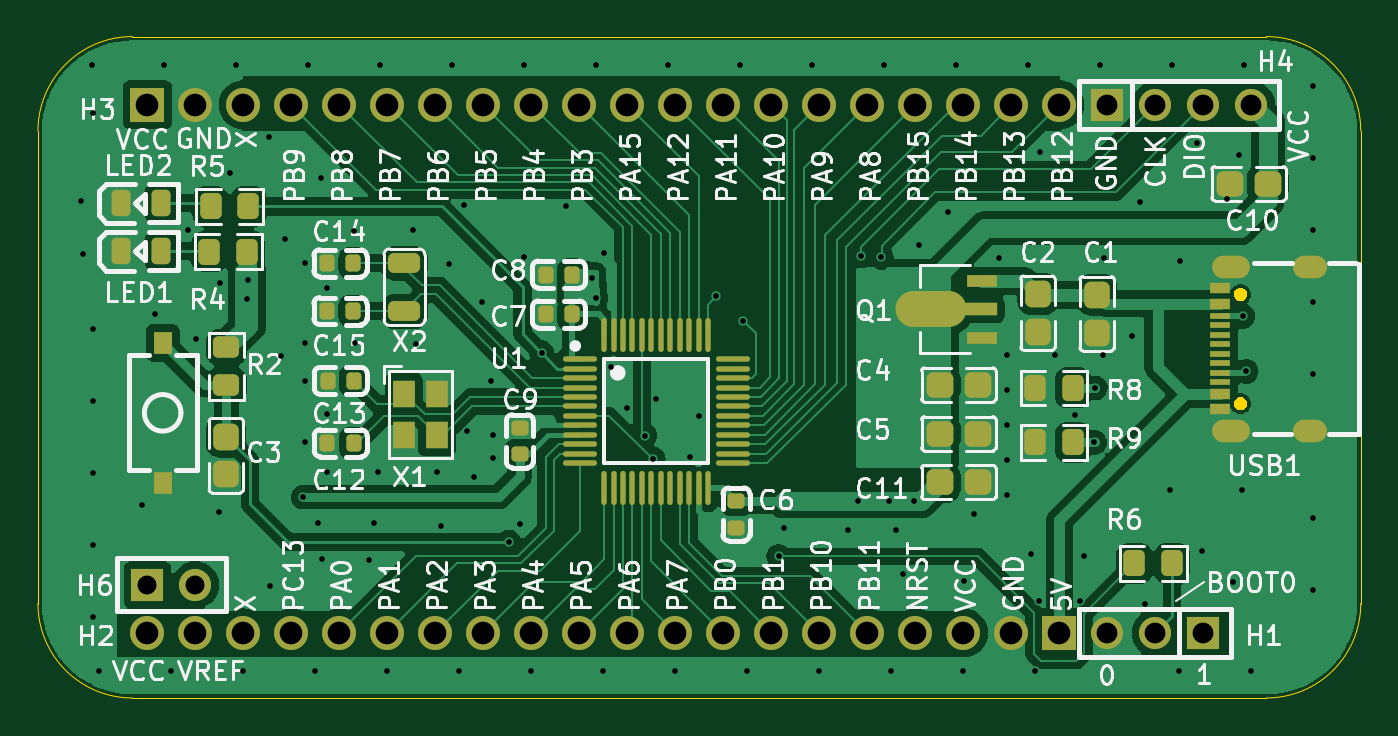
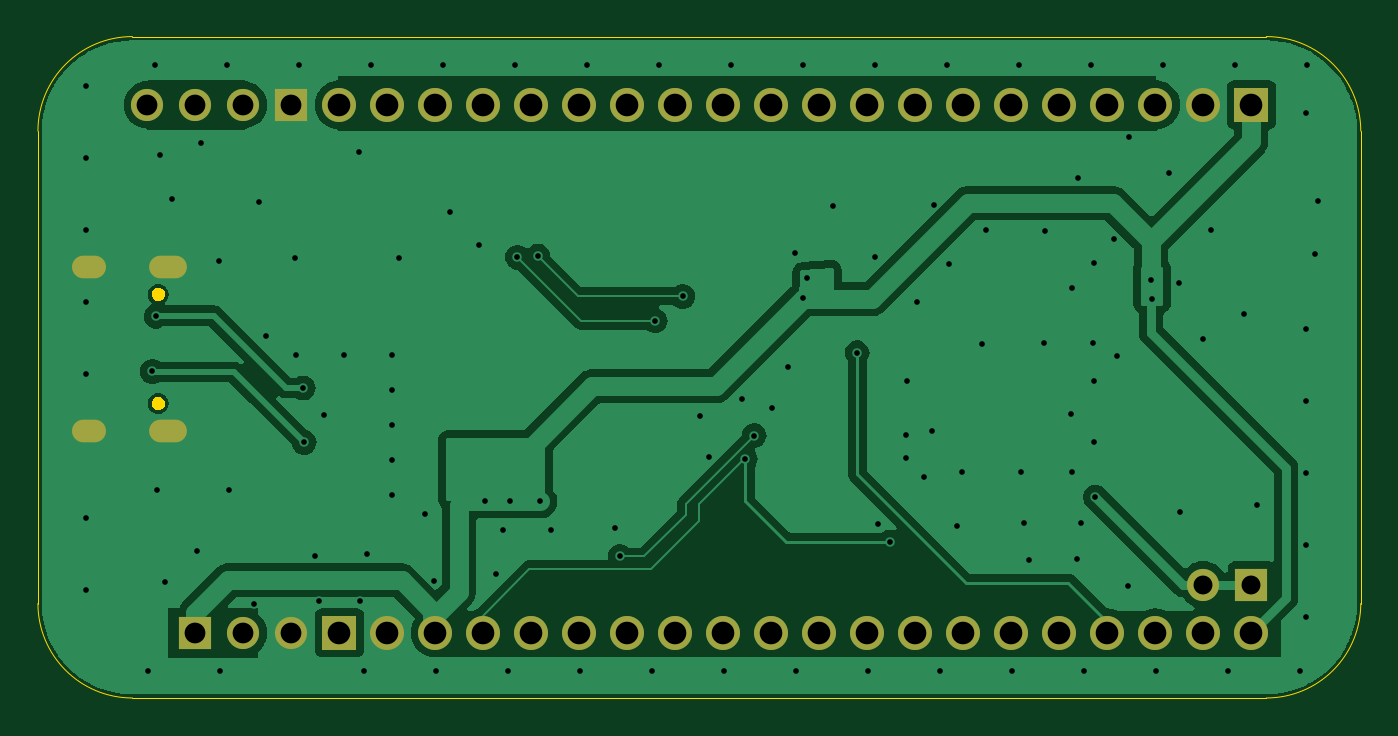
Circuit board: 11 layer files. Board 70.0 x 35.0 mm.
- bottom_copper: li-chuang-di-wen-xing-cw32f030c8t6-kai-fa-ban-B_Cu.gbl (58503 bytes)
- bottom_mask: li-chuang-di-wen-xing-cw32f030c8t6-kai-fa-ban-B_Mask.gbs (2239 bytes)
- paste: li-chuang-di-wen-xing-cw32f030c8t6-kai-fa-ban-B_Paste.gbp (503 bytes)
- bottom_silk: li-chuang-di-wen-xing-cw32f030c8t6-kai-fa-ban-B_Silkscreen.gbo (504 bytes)
- outline: li-chuang-di-wen-xing-cw32f030c8t6-kai-fa-ban-Edge_Cuts.gm1 (2368 bytes)
- top_copper: li-chuang-di-wen-xing-cw32f030c8t6-kai-fa-ban-F_Cu.gtl (128816 bytes)
- top_mask: li-chuang-di-wen-xing-cw32f030c8t6-kai-fa-ban-F_Mask.gts (10420 bytes)
- paste: li-chuang-di-wen-xing-cw32f030c8t6-kai-fa-ban-F_Paste.gtp (33326 bytes)
- top_silk: li-chuang-di-wen-xing-cw32f030c8t6-kai-fa-ban-F_Silkscreen.gto (137431 bytes)
- drill: li-chuang-di-wen-xing-cw32f030c8t6-kai-fa-ban-NPTH.drl (277 bytes)
- drill: li-chuang-di-wen-xing-cw32f030c8t6-kai-fa-ban-PTH.drl (3954 bytes)

=== bottom_copper: li-chuang-di-wen-xing-cw32f030c8t6-kai-fa-ban-B_Cu.gbl (58503 bytes, source omitted) ===
=== bottom_mask: li-chuang-di-wen-xing-cw32f030c8t6-kai-fa-ban-B_Mask.gbs ===
%TF.GenerationSoftware,KiCad,Pcbnew,8.0.5*%
%TF.CreationDate,2024-09-23T12:45:29+08:00*%
%TF.ProjectId,li-chuang-di-wen-xing-cw32f030c8t6-kai-fa-ban,6c692d63-6875-4616-9e67-2d64692d7765,rev?*%
%TF.SameCoordinates,Original*%
%TF.FileFunction,Soldermask,Bot*%
%TF.FilePolarity,Negative*%
%FSLAX46Y46*%
G04 Gerber Fmt 4.6, Leading zero omitted, Abs format (unit mm)*
G04 Created by KiCad (PCBNEW 8.0.5) date 2024-09-23 12:45:29*
%MOMM*%
%LPD*%
G01*
G04 APERTURE LIST*
%ADD10R,1.800000X1.800000*%
%ADD11C,1.800000*%
%ADD12R,1.700000X1.700000*%
%ADD13C,1.700000*%
%ADD14O,2.000000X1.200000*%
%ADD15O,1.800000X1.200000*%
G04 APERTURE END LIST*
D10*
%TO.C,H2*%
X118110000Y-100330000D03*
D11*
X115570000Y-100330000D03*
X113030000Y-100330000D03*
X110490000Y-100330000D03*
X107950000Y-100330000D03*
X105410000Y-100330000D03*
X102870000Y-100330000D03*
X100330000Y-100330000D03*
X97790000Y-100330000D03*
X95250000Y-100330000D03*
X92710000Y-100330000D03*
X90170000Y-100330000D03*
X87630000Y-100330000D03*
X85090000Y-100330000D03*
X82550000Y-100330000D03*
X80010000Y-100330000D03*
X77470000Y-100330000D03*
X74930000Y-100330000D03*
X72390000Y-100330000D03*
X69850000Y-100330000D03*
%TD*%
D10*
%TO.C,H3*%
X69850000Y-72390000D03*
D11*
X72390000Y-72390000D03*
X74930000Y-72390000D03*
X77470000Y-72390000D03*
X80010000Y-72390000D03*
X82550000Y-72390000D03*
X85090000Y-72390000D03*
X87630000Y-72390000D03*
X90170000Y-72390000D03*
X92710000Y-72390000D03*
X95250000Y-72390000D03*
X97790000Y-72390000D03*
X100330000Y-72390000D03*
X102870000Y-72390000D03*
X105410000Y-72390000D03*
X107950000Y-72390000D03*
X110490000Y-72390000D03*
X113030000Y-72390000D03*
X115570000Y-72390000D03*
X118110000Y-72390000D03*
%TD*%
D12*
%TO.C,H1*%
X125730000Y-100330000D03*
D13*
X123190000Y-100330000D03*
X120650000Y-100330000D03*
%TD*%
D14*
%TO.C,USB1*%
X127175000Y-89635000D03*
D15*
X131375000Y-89635000D03*
D14*
X127175000Y-80985000D03*
D15*
X131375000Y-80985000D03*
%TD*%
D12*
%TO.C,H6*%
X69850000Y-97790000D03*
D13*
X72390000Y-97790000D03*
%TD*%
D12*
%TO.C,H4*%
X120650000Y-72390000D03*
D13*
X123190000Y-72390000D03*
X125730000Y-72390000D03*
X128270000Y-72390000D03*
%TD*%
M02*

=== paste: li-chuang-di-wen-xing-cw32f030c8t6-kai-fa-ban-B_Paste.gbp ===
%TF.GenerationSoftware,KiCad,Pcbnew,8.0.5*%
%TF.CreationDate,2024-09-23T12:45:29+08:00*%
%TF.ProjectId,li-chuang-di-wen-xing-cw32f030c8t6-kai-fa-ban,6c692d63-6875-4616-9e67-2d64692d7765,rev?*%
%TF.SameCoordinates,Original*%
%TF.FileFunction,Paste,Bot*%
%TF.FilePolarity,Positive*%
%FSLAX46Y46*%
G04 Gerber Fmt 4.6, Leading zero omitted, Abs format (unit mm)*
G04 Created by KiCad (PCBNEW 8.0.5) date 2024-09-23 12:45:29*
%MOMM*%
%LPD*%
G01*
G04 APERTURE LIST*
G04 APERTURE END LIST*
M02*

=== bottom_silk: li-chuang-di-wen-xing-cw32f030c8t6-kai-fa-ban-B_Silkscreen.gbo ===
%TF.GenerationSoftware,KiCad,Pcbnew,8.0.5*%
%TF.CreationDate,2024-09-23T12:45:29+08:00*%
%TF.ProjectId,li-chuang-di-wen-xing-cw32f030c8t6-kai-fa-ban,6c692d63-6875-4616-9e67-2d64692d7765,rev?*%
%TF.SameCoordinates,Original*%
%TF.FileFunction,Legend,Bot*%
%TF.FilePolarity,Positive*%
%FSLAX46Y46*%
G04 Gerber Fmt 4.6, Leading zero omitted, Abs format (unit mm)*
G04 Created by KiCad (PCBNEW 8.0.5) date 2024-09-23 12:45:29*
%MOMM*%
%LPD*%
G01*
G04 APERTURE LIST*
G04 APERTURE END LIST*
M02*

=== outline: li-chuang-di-wen-xing-cw32f030c8t6-kai-fa-ban-Edge_Cuts.gm1 ===
%TF.GenerationSoftware,KiCad,Pcbnew,8.0.5*%
%TF.CreationDate,2024-09-23T12:45:29+08:00*%
%TF.ProjectId,li-chuang-di-wen-xing-cw32f030c8t6-kai-fa-ban,6c692d63-6875-4616-9e67-2d64692d7765,rev?*%
%TF.SameCoordinates,Original*%
%TF.FileFunction,Profile,NP*%
%FSLAX46Y46*%
G04 Gerber Fmt 4.6, Leading zero omitted, Abs format (unit mm)*
G04 Created by KiCad (PCBNEW 8.0.5) date 2024-09-23 12:45:29*
%MOMM*%
%LPD*%
G01*
G04 APERTURE LIST*
%TA.AperFunction,Profile*%
%ADD10C,0.050000*%
%TD*%
%TA.AperFunction,Profile*%
%ADD11C,0.000000*%
%TD*%
G04 APERTURE END LIST*
D10*
X64060000Y-98780000D02*
X64060000Y-73780000D01*
X129060000Y-68780000D02*
G75*
G02*
X134060000Y-73780000I0J-5000000D01*
G01*
X69060000Y-68780000D02*
X129060000Y-68780000D01*
X69060000Y-103780000D02*
G75*
G02*
X64060000Y-98780000I0J5000000D01*
G01*
X134060000Y-98780000D02*
G75*
G02*
X129060000Y-103780000I-5000000J0D01*
G01*
X64060000Y-73780000D02*
G75*
G02*
X69060000Y-68780000I5000000J0D01*
G01*
X129060000Y-103780000D02*
X69060000Y-103780000D01*
X134060000Y-73780000D02*
X134060000Y-98780000D01*
D11*
%TA.AperFunction,Profile*%
%TO.C,USB1*%
G36*
X127803156Y-82087130D02*
G01*
X127900725Y-82136844D01*
X127978156Y-82214275D01*
X128027870Y-82311844D01*
X128045000Y-82420000D01*
X128027870Y-82528156D01*
X127978156Y-82625725D01*
X127900725Y-82703156D01*
X127803156Y-82752870D01*
X127695000Y-82770000D01*
X127586844Y-82752870D01*
X127489275Y-82703156D01*
X127411844Y-82625725D01*
X127362130Y-82528156D01*
X127345000Y-82420000D01*
X127362130Y-82311844D01*
X127411844Y-82214275D01*
X127489275Y-82136844D01*
X127586844Y-82087130D01*
X127695000Y-82070000D01*
X127803156Y-82087130D01*
G37*
%TD.AperFunction*%
%TA.AperFunction,Profile*%
G36*
X127803156Y-87867130D02*
G01*
X127900725Y-87916844D01*
X127978156Y-87994275D01*
X128027870Y-88091844D01*
X128045000Y-88200000D01*
X128027870Y-88308156D01*
X127978156Y-88405725D01*
X127900725Y-88483156D01*
X127803156Y-88532870D01*
X127695000Y-88550000D01*
X127586844Y-88532870D01*
X127489275Y-88483156D01*
X127411844Y-88405725D01*
X127362130Y-88308156D01*
X127345000Y-88200000D01*
X127362130Y-88091844D01*
X127411844Y-87994275D01*
X127489275Y-87916844D01*
X127586844Y-87867130D01*
X127695000Y-87850000D01*
X127803156Y-87867130D01*
G37*
%TD.AperFunction*%
%TD*%
M02*

=== top_copper: li-chuang-di-wen-xing-cw32f030c8t6-kai-fa-ban-F_Cu.gtl (128816 bytes, source omitted) ===
=== top_mask: li-chuang-di-wen-xing-cw32f030c8t6-kai-fa-ban-F_Mask.gts (10420 bytes, source omitted) ===
=== paste: li-chuang-di-wen-xing-cw32f030c8t6-kai-fa-ban-F_Paste.gtp (33326 bytes, source omitted) ===
=== top_silk: li-chuang-di-wen-xing-cw32f030c8t6-kai-fa-ban-F_Silkscreen.gto (137431 bytes, source omitted) ===
=== drill: li-chuang-di-wen-xing-cw32f030c8t6-kai-fa-ban-NPTH.drl ===
M48
; DRILL file {KiCad 8.0.5} date 2024-09-23T12:45:27+0800
; FORMAT={-:-/ absolute / inch / decimal}
; #@! TF.CreationDate,2024-09-23T12:45:27+08:00
; #@! TF.GenerationSoftware,Kicad,Pcbnew,8.0.5
; #@! TF.FileFunction,NonPlated,1,2,NPTH
FMAT,2
INCH
%
G90
G05
M30

=== drill: li-chuang-di-wen-xing-cw32f030c8t6-kai-fa-ban-PTH.drl ===
M48
; DRILL file {KiCad 8.0.5} date 2024-09-23T12:45:27+0800
; FORMAT={-:-/ absolute / inch / decimal}
; #@! TF.CreationDate,2024-09-23T12:45:27+08:00
; #@! TF.GenerationSoftware,Kicad,Pcbnew,8.0.5
; #@! TF.FileFunction,Plated,1,2,PTH
FMAT,2
INCH
; #@! TA.AperFunction,Plated,PTH,ViaDrill
T1C0.0118
; #@! TA.AperFunction,Plated,PTH,ComponentDrill
T2C0.0236
; #@! TA.AperFunction,Plated,PTH,ComponentDrill
T3C0.0394
; #@! TA.AperFunction,Plated,PTH,ComponentDrill
T4C0.0433
; #@! TA.AperFunction,Plated,PTH,ComponentDrill
T5C0.0472
%
G90
G05
T1
X2.6122Y-3.0496
X2.6169Y-3.1614
X2.635Y-2.7681
X2.6358Y-2.8673
X2.6358Y-3.3173
X2.6358Y-3.4673
X2.6358Y-3.6173
X2.6358Y-3.7673
X2.6358Y-3.9173
X2.6484Y-4.0295
X2.7382Y-3.6846
X2.7657Y-3.2858
X2.785Y-2.7681
X2.7984Y-4.0295
X2.8346Y-3.1098
X2.8512Y-3.3382
X2.8996Y-3.6976
X2.9012Y-3.2213
X2.9213Y-2.9913
X2.935Y-2.7681
X2.9484Y-4.0295
X2.9579Y-3.2555
X2.9587Y-3.2157
X3.0039Y-2.9169
X3.0063Y-3.852
X3.0291Y-3.3732
X3.037Y-3.1295
X3.0748Y-3.6673
X3.0787Y-3.1799
X3.0787Y-3.426
X3.0787Y-3.5528
X3.0791Y-3.3472
X3.085Y-2.7681
X3.0984Y-4.0295
X3.1051Y-3.7209
X3.111Y-3.002
X3.113Y-3.7961
X3.124Y-3.2307
X3.1244Y-3.615
X3.1249Y-3.4952
X3.1795Y-3.1122
X3.1819Y-3.3472
X3.2126Y-3.798
X3.2228Y-3.7217
X3.2295Y-3.615
X3.235Y-2.7681
X3.2484Y-4.0295
X3.3024Y-3.1114
X3.3102Y-3.3476
X3.3531Y-3.615
X3.3626Y-3.7272
X3.3791Y-3.1807
X3.385Y-2.7681
X3.3984Y-4.0295
X3.4106Y-3.0583
X3.4154Y-3.5299
X3.4311Y-3.6256
X3.4469Y-3.2606
X3.4665Y-3.4256
X3.4693Y-3.5378
X3.4693Y-3.5854
X3.5028Y-3.7606
X3.5272Y-3.7232
X3.5346Y-3.1665
X3.535Y-2.7681
X3.5484Y-4.0295
X3.5713Y-3.3665
X3.6224Y-3.0614
X3.6764Y-3.2114
X3.6846Y-3.252
X3.685Y-2.7681
X3.6984Y-4.0295
X3.7016Y-3.1591
X3.715Y-3.3957
X3.7492Y-3.4823
X3.7858Y-3.539
X3.8039Y-3.5878
X3.8102Y-3.4638
X3.835Y-2.7681
X3.8484Y-4.0295
X3.8799Y-3.5835
X3.8992Y-3.498
X3.935Y-3.2492
X3.985Y-2.7681
X3.9917Y-3.3
X3.9984Y-4.0295
X4.0654Y-3.7909
X4.0764Y-3.7315
X4.135Y-2.7681
X4.1484Y-4.0295
X4.2094Y-3.7366
X4.2315Y-3.6764
X4.2368Y-3.1652
X4.2789Y-3.1675
X4.285Y-2.7681
X4.2945Y-3.6764
X4.2984Y-4.0295
X4.3094Y-3.7362
X4.3236Y-3.828
X4.3472Y-3.6764
X4.3583Y-3.1429
X4.4189Y-3.0724
X4.435Y-2.7681
X4.4484Y-4.0295
X4.452Y-3.8425
X4.4717Y-3.7031
X4.5252Y-3.1685
X4.5406Y-3.3716
X4.5406Y-3.4446
X4.5406Y-3.5176
X4.5406Y-3.5907
X4.5406Y-3.6637
X4.585Y-2.7681
X4.5917Y-3.7858
X4.5984Y-4.0295
X4.6075Y-3.8843
X4.6098Y-2.9492
X4.6409Y-3.3716
X4.6823Y-3.4965
X4.6929Y-3.8839
X4.7012Y-3.7898
X4.7232Y-3.5531
X4.7252Y-3.4402
X4.735Y-2.7681
X4.7413Y-3.3716
X4.7421Y-3.1685
X4.802Y-3.3307
X4.8173Y-3.0531
X4.8283Y-3.889
X4.8795Y-3.6535
X4.885Y-2.7681
X4.8984Y-4.0295
X4.9016Y-3.1744
X4.9374Y-2.9295
X4.9472Y-3.7791
X4.9984Y-3.0469
X5.0126Y-3.8441
X5.0236Y-2.9551
X5.0295Y-3.6535
X5.0319Y-3.2906
X5.035Y-2.7681
X5.0394Y-3.4055
X5.0484Y-4.0295
X5.1776Y-2.8098
X5.1776Y-2.9598
X5.1776Y-3.1098
X5.1776Y-3.2598
X5.1776Y-3.4098
X5.1776Y-3.7098
X5.1776Y-3.8598
T3
X2.75Y-3.85
X2.85Y-3.85
T4
X4.75Y-2.85
X4.75Y-3.95
X4.85Y-2.85
X4.85Y-3.95
X4.95Y-2.85
X4.95Y-3.95
X5.05Y-2.85
T5
X2.75Y-2.85
X2.75Y-3.95
X2.85Y-2.85
X2.85Y-3.95
X2.95Y-2.85
X2.95Y-3.95
X3.05Y-2.85
X3.05Y-3.95
X3.15Y-2.85
X3.15Y-3.95
X3.25Y-2.85
X3.25Y-3.95
X3.35Y-2.85
X3.35Y-3.95
X3.45Y-2.85
X3.45Y-3.95
X3.55Y-2.85
X3.55Y-3.95
X3.65Y-2.85
X3.65Y-3.95
X3.75Y-2.85
X3.75Y-3.95
X3.85Y-2.85
X3.85Y-3.95
X3.95Y-2.85
X3.95Y-3.95
X4.05Y-2.85
X4.05Y-3.95
X4.15Y-2.85
X4.15Y-3.95
X4.25Y-2.85
X4.25Y-3.95
X4.35Y-2.85
X4.35Y-3.95
X4.45Y-2.85
X4.45Y-3.95
X4.55Y-2.85
X4.55Y-3.95
X4.65Y-2.85
X4.65Y-3.95
T2
G00X4.9892Y-3.1884
M15
G01X5.0246Y-3.1884
M16
G05
G00X4.9892Y-3.5289
M15
G01X5.0246Y-3.5289
M16
G05
G00X5.1604Y-3.1884
M15
G01X5.1841Y-3.1884
M16
G05
G00X5.1604Y-3.5289
M15
G01X5.1841Y-3.5289
M16
G05
M30

